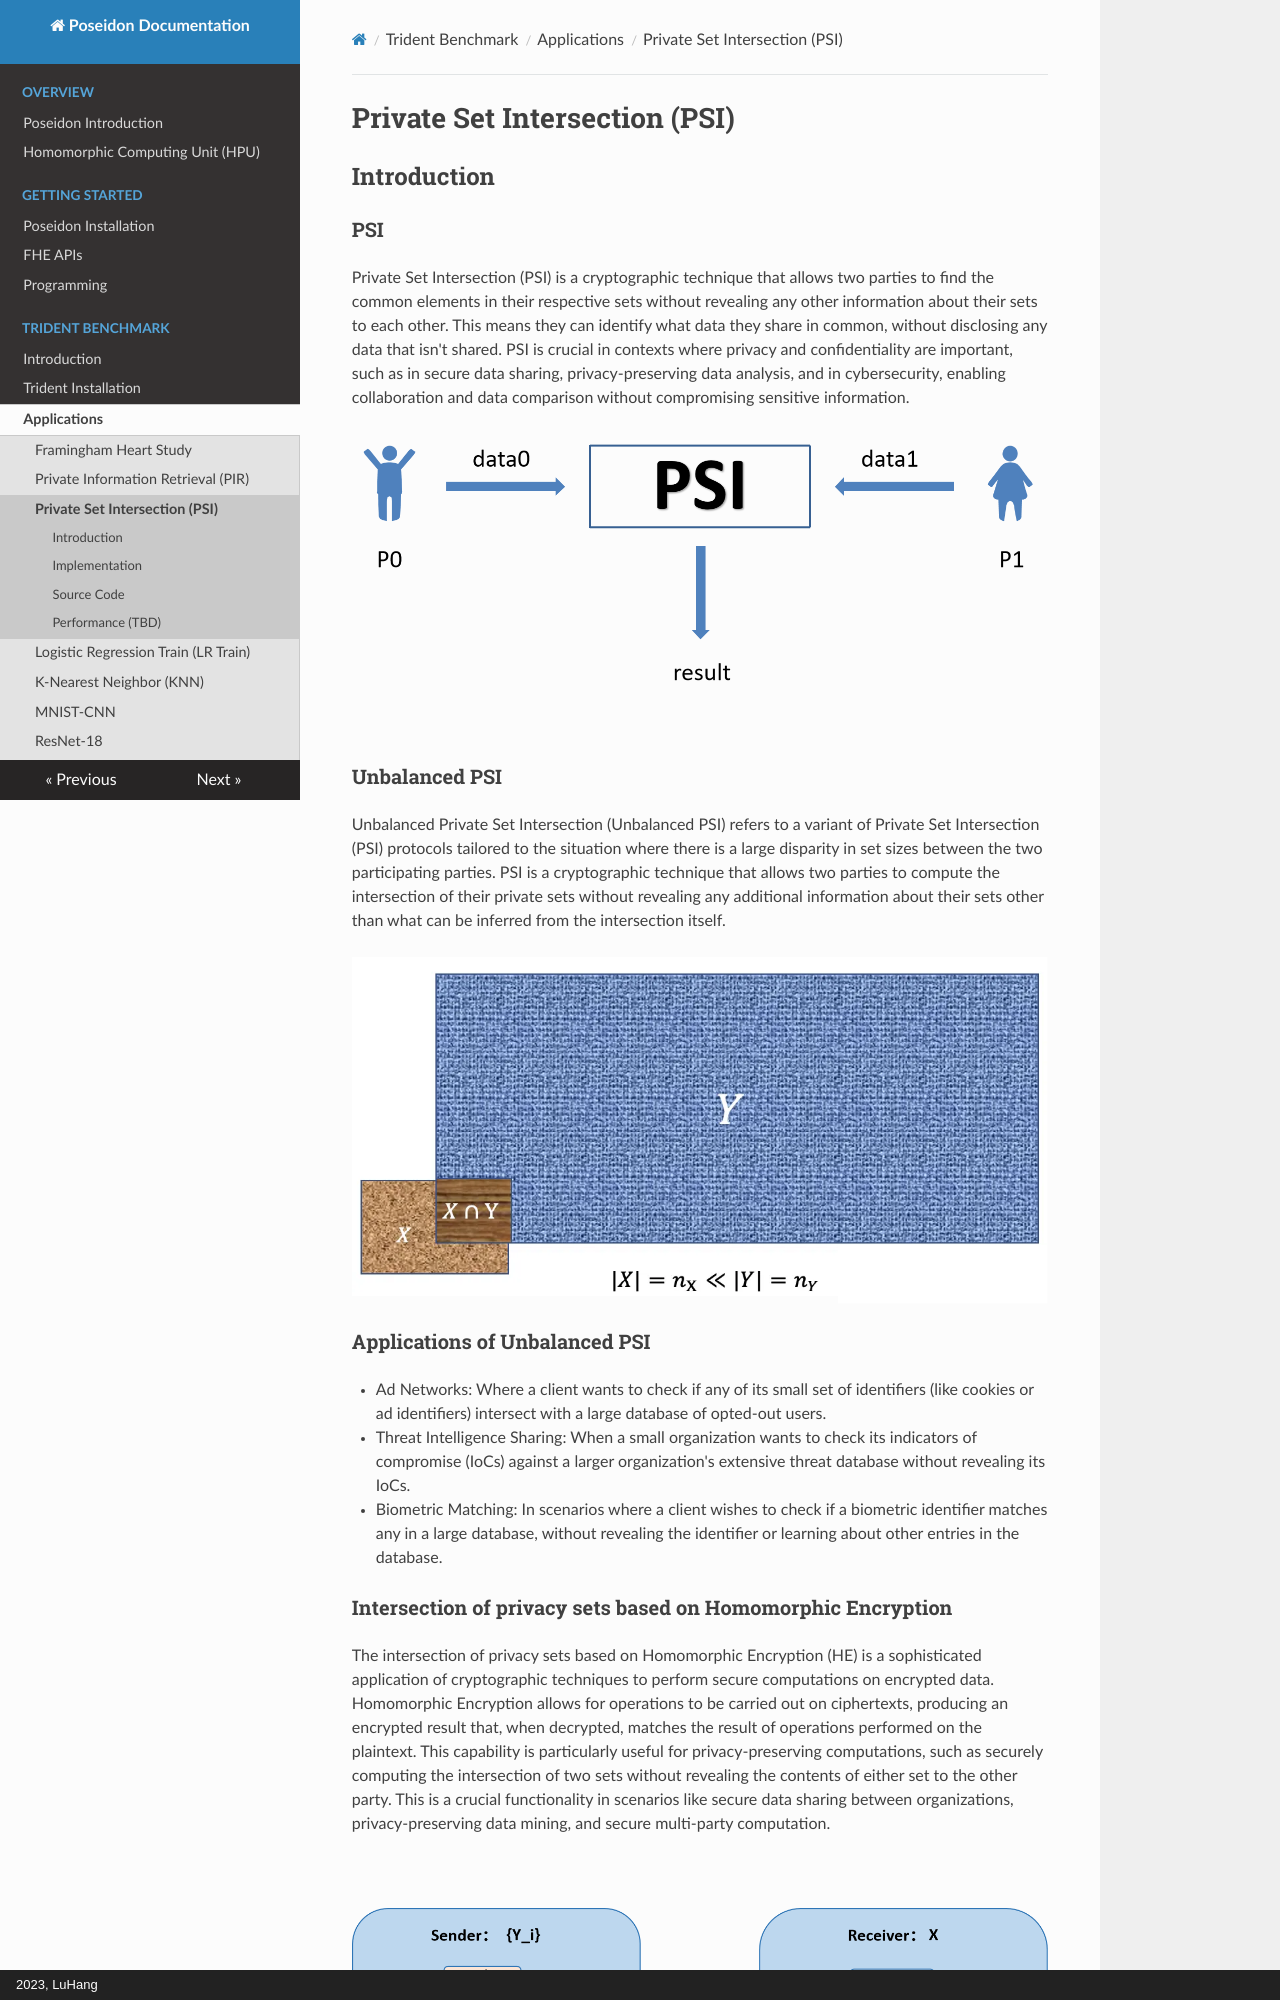

repository: luhang-HPU/poseidon-docs · page: Benchmark/Application/PSI/index.html · generator: mkdocs · copyright: 2023, LuHang

# Private Set Intersection (PSI)



## Introduction

### PSI

Private Set Intersection (PSI) is a cryptographic technique that allows two parties to find the common elements in their respective sets without revealing any other information about their sets to each other. This means they can identify what data they share in common, without disclosing any data that isn't shared. PSI is crucial in contexts where privacy and confidentiality are important, such as in secure data sharing, privacy-preserving data analysis, and in cybersecurity, enabling collaboration and data comparison without compromising sensitive information.

![p1](../../Image/Benchmark/Private Set Intersection/p1.png)

<br>

### Unbalanced PSI

Unbalanced Private Set Intersection (Unbalanced PSI) refers to a variant of Private Set Intersection (PSI) protocols tailored to the situation where there is a large disparity in set sizes between the two participating parties. PSI is a cryptographic technique that allows two parties to compute the intersection of their private sets without revealing any additional information about their sets other than what can be inferred from the intersection itself.

![ubp](../../Image/Benchmark/Private Set Intersection/ubp.png)

### Applications of Unbalanced PSI

* Ad Networks: Where a client wants to check if any of its small set of identifiers (like cookies or ad identifiers) intersect with a large database of opted-out users.
* Threat Intelligence Sharing: When a small organization wants to check its indicators of compromise (IoCs) against a larger organization's extensive threat database without revealing its IoCs.
* Biometric Matching: In scenarios where a client wishes to check if a biometric identifier matches any in a large database, without revealing the identifier or learning about other entries in the database.
